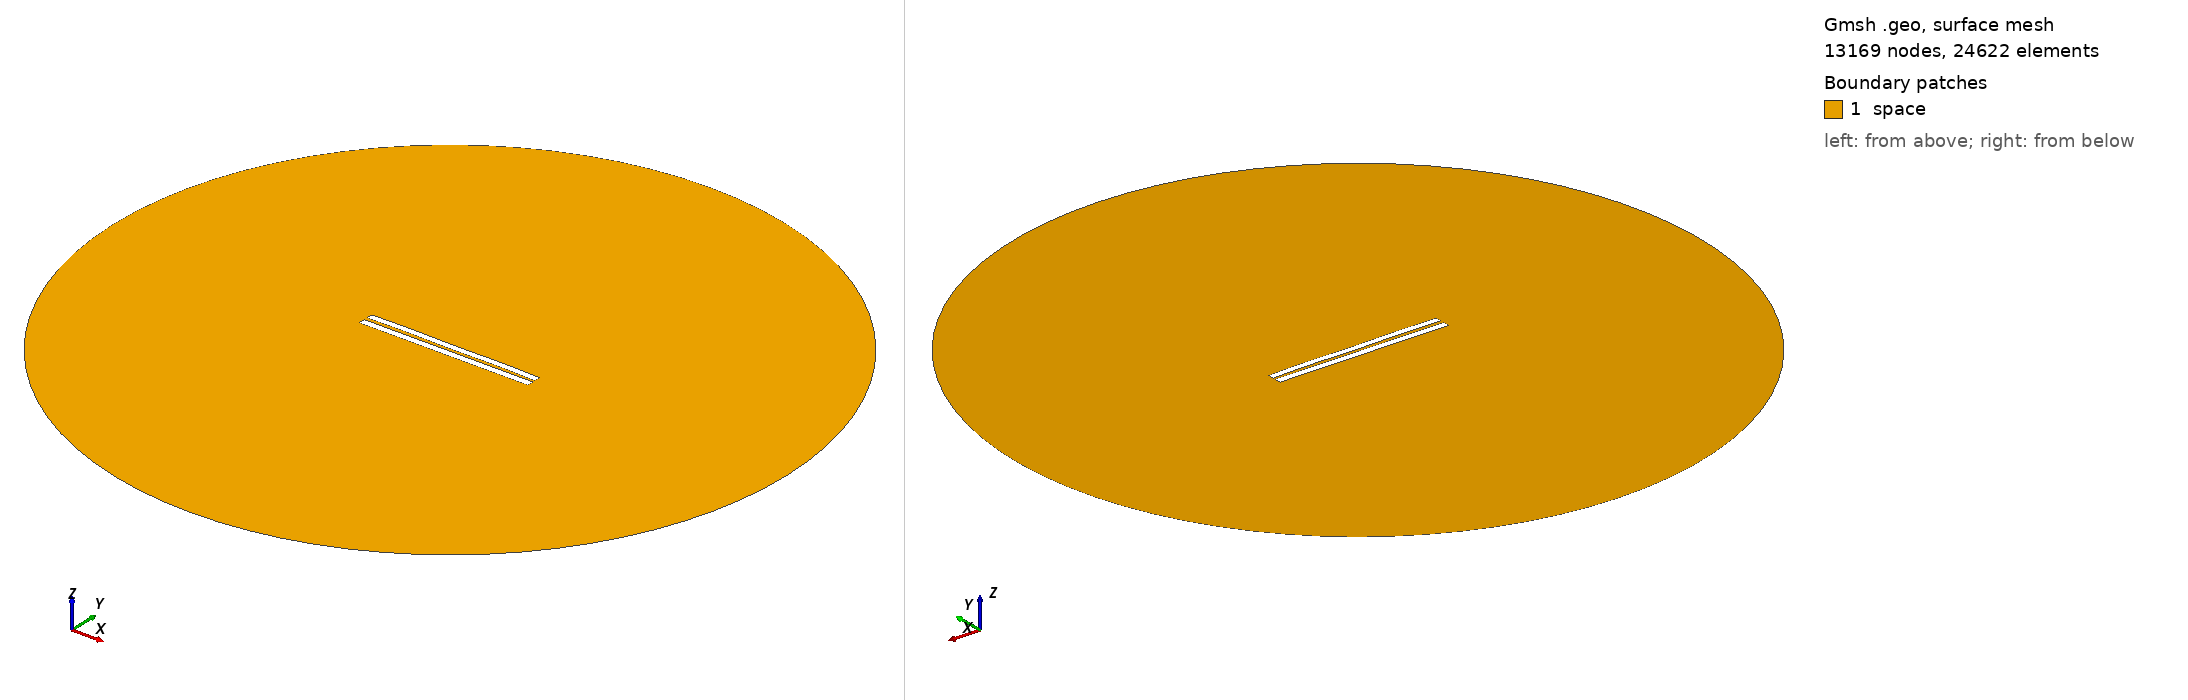

Gmsh geometry script, surface-meshed: 13169 nodes, 24622 surface elements. Boundary patches (legend numbers): 1 space. Left view from above one corner, right view from below the opposite corner. Legend entries are the model's physical surfaces. The drawing asked Gmsh for element sizes between 1% and 20% of the model's largest extent; the script's own settings can give other sizes.

=== 4465.geo (drawn) ===
//---------------------------------------
// Geometry kernel
//---------------------------------------

SetFactory("OpenCASCADE");



//---------------------------------------
// Parameters of the geometry
//---------------------------------------

// Overetch of the upper plate
overetch = 0.125;

// Distance between the plates
distance = 2.0;

// Discretization over the x axis (for the deformation)
nx = 50; 

// Length of the plate
L = 100 - overetch; 

// Number of modes
n = 4; 

// 1st mode coefficient
coeff(1) = -0.15;
beta(1) = 0.596864 * 3.1415926535 / L;

// 2nd mode coefficient
coeff(2) = 0.07499999999999998;
beta(2) = 1.49418 * 3.1415926535 / L;

// 3rd mode coefficient
coeff(3) = 0.0;
beta(3) = 2.50025 * 3.1415926535 / L;

// 4th mode coefficient
coeff(4) = 0.15;
beta(4) = 3.49999 * 3.1415926535 / L;



//---------------------------------------
// Upper plate (deformed rectangle)
//---------------------------------------

// Coordiantes of the upper plate
xmin = -50;
xmax = 50 - overetch;

// Height of the upper plate
yheight = 4 - 2 * overetch;

// Indexes of the points
UpperID[] = {};
LowerID[] = {};
LeftID[] = {};
RightID[] = {};

// Point index
p = 1;

// Horizontal edges
For i In {1:nx}
    x = xmin + (i-1)*(xmax - xmin)/(nx-1);

    y_bottom = distance / 2 + overetch;
    For j In {1:n}
        C = (Cosh(beta(j)*L) + Cos(beta(j)*L)) / (Sinh(beta(j)*L) + Sin(beta(j)*L));
        y_bottom  = y_bottom + coeff(j) * (Cosh(beta(j)*(x+50)) - Cos(beta(j)*(x+50)) - C * (Sinh(beta(j)*(x+50)) - Sin(beta(j)*(x+50))));
    EndFor

    y_top = y_bottom + yheight;

    Point(p) = {x, y_top, 0, 1.0};
    UpperID[i] = p;
    p = p + 1;

    Point(p) = {x, y_bottom, 0, 1.0};
    LowerID[i] = p;
    p = p + 1;
EndFor

// Create point lists
UpperPts[] = {}; LowerPts[] = {};
For i In {1:nx}
  UpperPts[] += {UpperID[i]};
  LowerPts[] += {LowerID[i]};
EndFor

// Build splines
Spline(1) = {UpperPts[]};
Spline(2) = {LowerPts[]};
Line(3) = {LowerPts[nx-1], UpperPts[nx-1]};
Line(4) = {LowerPts[0], UpperPts[0]};

// Build the plane surface
Curve Loop(1) = {2, 3, -1, -4};
Plane Surface(1) = {1};



//---------------------------------------
// Lower plate (rectangle)
//---------------------------------------

// Vertices
Point(1001) = {-50, -1, 0, 1.0};
Point(1002) = { 50, -1, 0, 1.0};
Point(1003) = { 50,  -5, 0, 1.0};
Point(1004) = {-50,  -5, 0, 1.0};

// Edges
Line(5) = {1001, 1002};
Line(6) = {1002, 1003};
Line(7) = {1003, 1004};
Line(8) = {1004, 1001};

// Plane surface
Line Loop(2) = {5, 6, 7, 8};
Plane Surface(2) = {2}; 



//---------------------------------------
// Outer (fictious) boundary
//---------------------------------------

// Points
Point(1005) = {0, 0, 0};       // Center
Point(1006) = {200, 0, 0};     // Start point
Point(1007) = {0, 200, 0};     // 90 degrees
Point(1008) = {-200, 0, 0};    // 180 degrees
Point(1009) = {0, -200, 0};    // 270 degrees

// Circle arcs (each needs start, center, end)
Circle(9) = {1006, 1005, 1007};
Circle(10) = {1007, 1005, 1008};
Circle(11) = {1008, 1005, 1009};
Circle(12) = {1009, 1005, 1006};

// Plane surface for the entire domain
Curve Loop(3) = {9, 10, 11, 12};
Surface(3) = {3};

// Subtract the plates from the whole domain to obtain the actual domain where we want to solve the equations
BooleanDifference{ Surface{3}; Delete; }{ Surface{1}; Surface{2}; Delete; }




//---------------------------------------
// Transfinite Lines/Curves
//---------------------------------------

// Set the number of points on the boundaries
r = 7;

// Plates
Transfinite Curve {1, 2} = 50*r Using Progression 1;
Transfinite Curve {3, 4} = 2*r Using Progression 1;
Transfinite Line {5, 7} = 50*r Using Progression 1;
Transfinite Line {6, 8} = 2*r Using Progression 1;

// Outer boundary
Transfinite Line {9, 10, 11, 12} = 20 Using Progression 1;



//---------------------------------------
// Physical groups
//---------------------------------------                

// Physical curves (boundaries)
Physical Line("force_segment", 10) = {2};
Physical Line("upper_plate", 11) = {1, 3, 4};
Physical Line("lower_plate", 12) = {5, 6, 7, 8};
Physical Line("boundary", 20) = {9, 10, 11, 12};

// Physical Surfaces
Physical Surface("space", 30) = {3};



//---------------------------------------
// 6. Generate the Mesh
//---------------------------------------

// 2D mesh generation
Mesh 2;
